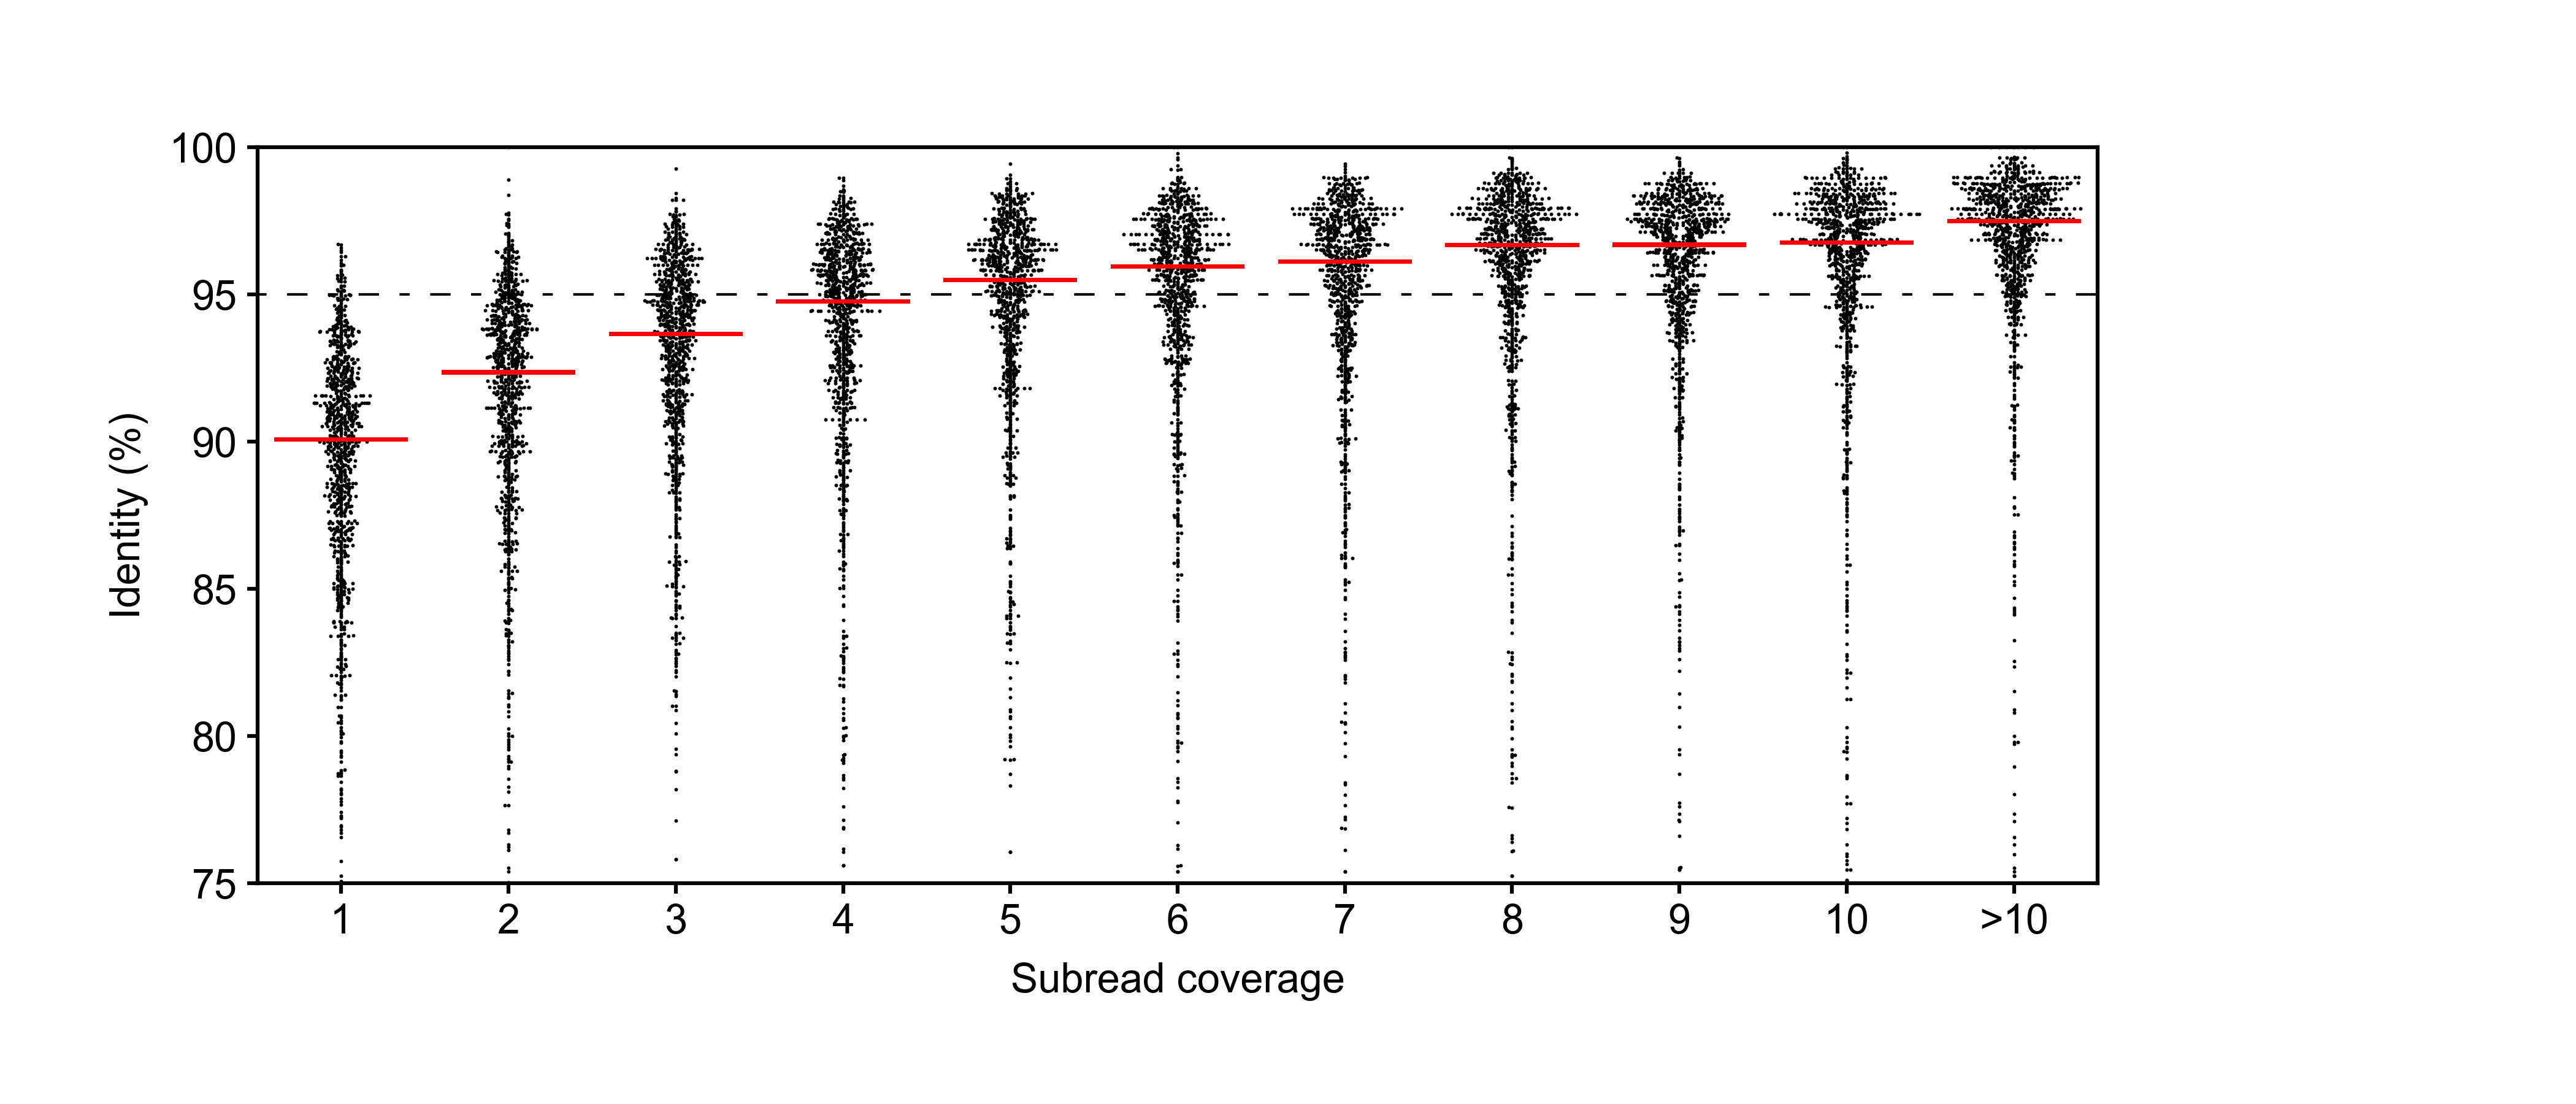

Recreate this plot in Python.
#!/usr/bin/env python3
# Name: Ioannis Anastopoulos
# Date: 01/31/2018

import matplotlib.pyplot as plt
import matplotlib.patches as mplpatches #patches in in charge of rectangles
import numpy as np
import sys
import math
from collections import defaultdict
from random import sample

def file_parse():
	data_dict=defaultdict(list)

	fn = open(sys.argv[1])
	lines = fn.readlines()
	for line in lines: 
		bins=int(line.split()[0].split('_')[3])
		reads=float(line.split()[1])
		if bins <= 10 and reads>=75:
			data_dict[bins].append(reads)
		if bins >10 and reads>=75:
			data_dict[11].append(reads)

	return data_dict

########----------------------Canvas--------------------##########

plt.style.use('BME163.mplstyle') 
width=7
height=3
plt.figure(figsize=(width,height))  #units are always inches
########----------------------Canvas--------------------##########

########----------------------Main panel dimensions--------------------##########
panel_width=5/width 
panel_height=2/height
panel=plt.axes([0.1,0.2,panel_width,panel_height]) #this adds axis labels
########----------------------Main panel dimensions--------------------##########

########----------------------Swarm PLot--------------------##########

panel.plot([0.491, 11.51], [95, 95], color='black', dashes=[4,8,8,8], linewidth=0.5, zorder=0)

for k in file_parse().keys():
	sorted_data=(sorted(sample(file_parse()[k],1000)))
	x_values=[k]*len(sorted_data)
	y_values=sorted_data

	median = np.median(y_values)
	rectangle=mplpatches.Rectangle((k-0.4,median),0.8,0.15,
										facecolor='red',
										edgecolor='red',
										linewidth=0) 
	panel.add_patch(rectangle)


	used_points=[(x_values[0],y_values[0])]
	#plot first point
	panel.scatter(used_points[0][0],used_points[0][1],s=0.5,
				linewidth=0,
				facecolor='black')	
	left=True
	c=0.023
	for i in range(1,len(y_values)): # skips first point because its already been plotted
		for used_point in used_points: # all the points in used_points are before y_values[i] because data is sorted
			y_pos= used_point[1]
			dy=y_values[i]-y_pos
			if dy<c: # checking distance to all the previous points
				dx=np.sqrt(c**2-dy**2) #calculating how much to shift on x-axis
				if left:
					x_values[i]-=dx
				elif not left:
					x_values[i]+=dx
			else:
				x_values[i]=k
		used_points.append((x_values[i],y_values[i])) #appending points below y_values[i] that have already been plotted

		left = not left #allows for symmetrical spread of points
	
	panel.scatter(x_values,y_values,s=0.5,linewidth=0,facecolor='black')

########----------------------Swarm PLot--------------------##########


panel.tick_params(axis='both', which='both',bottom='on', labelbottom='on', left='on', labelleft='on', 
					right='off', labelright='off', 
					top='off', labeltop='off')


panel.set_xlim(0.5,11.5)
panel.set_ylim(75,100)
panel.set_xticks([1,2,3,4,5,6,7,8,9,10,11])
x_labels=['1','2','3','4','5','6','7','8','9','10','>10']
panel.set_xticklabels(x_labels)
panel.set_ylabel(r'Identity (%)')
panel.set_xlabel(r'Subread coverage')
plt.savefig('Anastopoulos_Ioannis_BME163_Assignment_Week4.png', dpi=600)


